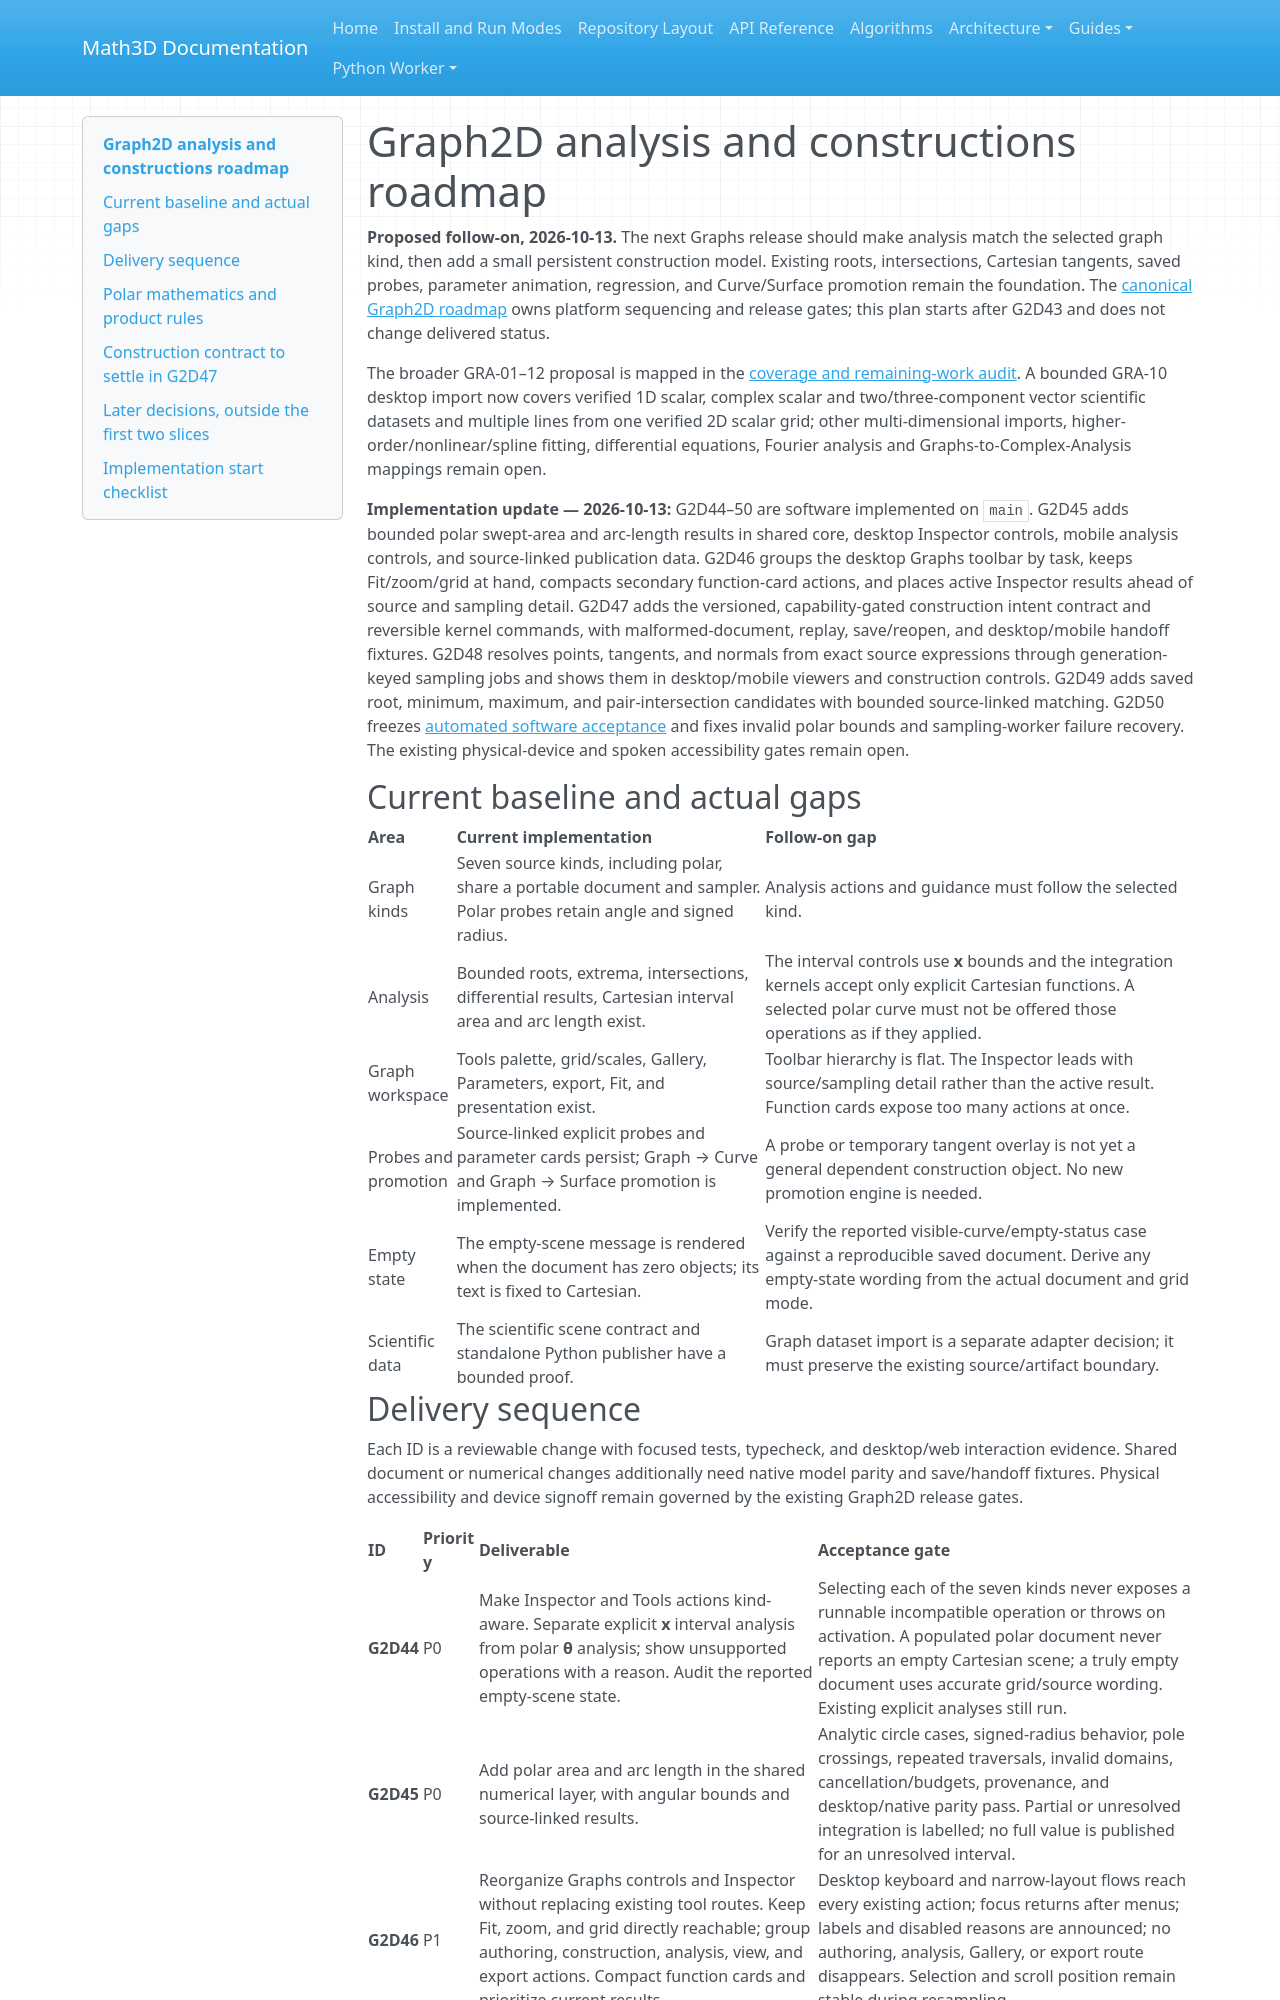

repository: expert10000/Math3D · page: graph2d-analysis-constructions-roadmap/index.html · generator: mkdocs

# Graph2D analysis and constructions roadmap

**Proposed follow-on, 2026-10-13.** The next Graphs release should make analysis match the selected graph kind, then add a small persistent construction model. Existing roots, intersections, Cartesian tangents, saved probes, parameter animation, regression, and Curve/Surface promotion remain the foundation. The [canonical Graph2D roadmap](math3d-graph2d-desktop-mobile-roadmap.md) owns platform sequencing and release gates; this plan starts after G2D43 and does not change delivered status.

The broader GRA-01–12 proposal is mapped in the [coverage and remaining-work audit](graph2d-gra-coverage-and-next-slices.md). A bounded GRA-10 desktop import now covers verified 1D scalar, complex scalar and two/three-component vector scientific datasets and multiple lines from one verified 2D scalar grid; other multi-dimensional imports, higher-order/nonlinear/spline fitting, differential equations, Fourier analysis and Graphs-to-Complex-Analysis mappings remain open.

**Implementation update — 2026-10-13:** G2D44–50 are software implemented on `main`. G2D45 adds bounded polar swept-area and arc-length results in shared core, desktop Inspector controls, mobile analysis controls, and source-linked publication data. G2D46 groups the desktop Graphs toolbar by task, keeps Fit/zoom/grid at hand, compacts secondary function-card actions, and places active Inspector results ahead of source and sampling detail. G2D47 adds the versioned, capability-gated construction intent contract and reversible kernel commands, with malformed-document, replay, save/reopen, and desktop/mobile handoff fixtures. G2D48 resolves points, tangents, and normals from exact source expressions through generation-keyed sampling jobs and shows them in desktop/mobile viewers and construction controls. G2D49 adds saved root, minimum, maximum, and pair-intersection candidates with bounded source-linked matching. G2D50 freezes [automated software acceptance](graph2d-g2d50-acceptance.md) and fixes invalid polar bounds and sampling-worker failure recovery. The existing physical-device and spoken accessibility gates remain open.

## Current baseline and actual gaps

| Area | Current implementation | Follow-on gap |
| --- | --- | --- |
| Graph kinds | Seven source kinds, including polar, share a portable document and sampler. Polar probes retain angle and signed radius. | Analysis actions and guidance must follow the selected kind. |
| Analysis | Bounded roots, extrema, intersections, differential results, Cartesian interval area and arc length exist. | The interval controls use **x** bounds and the integration kernels accept only explicit Cartesian functions. A selected polar curve must not be offered those operations as if they applied. |
| Graph workspace | Tools palette, grid/scales, Gallery, Parameters, export, Fit, and presentation exist. | Toolbar hierarchy is flat. The Inspector leads with source/sampling detail rather than the active result. Function cards expose too many actions at once. |
| Probes and promotion | Source-linked explicit probes and parameter cards persist; Graph → Curve and Graph → Surface promotion is implemented. | A probe or temporary tangent overlay is not yet a general dependent construction object. No new promotion engine is needed. |
| Empty state | The empty-scene message is rendered when the document has zero objects; its text is fixed to Cartesian. | Verify the reported visible-curve/empty-status case against a reproducible saved document. Derive any empty-state wording from the actual document and grid mode. |
| Scientific data | The scientific scene contract and standalone Python publisher have a bounded proof. | Graph dataset import is a separate adapter decision; it must preserve the existing source/artifact boundary. |
